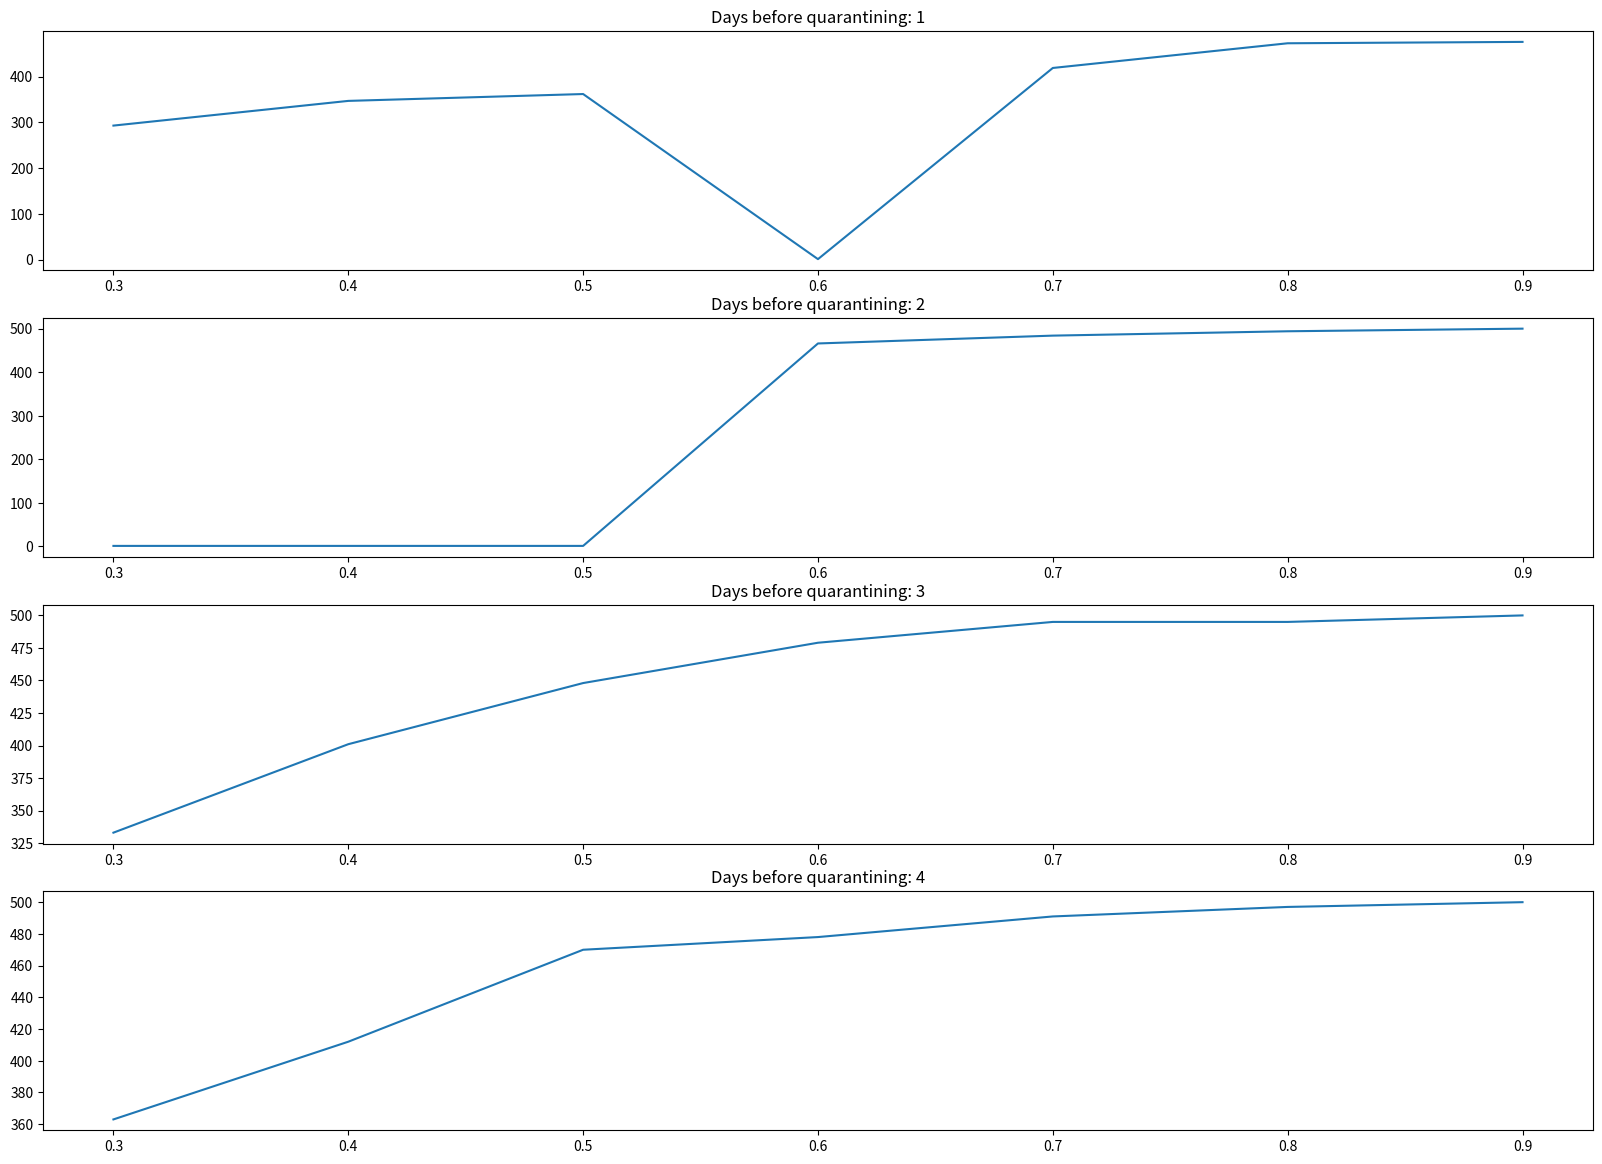

The matplotlib source for this figure:
import random
import numpy as np
import matplotlib.pyplot as plt

random.seed(0)
class Person:
    def __init__(self, name = ''):
        self.name = name
        self.is_sick = False
        self.day_sick = None
        self.contageous = False
        self.quarantined = False
        self.recovered = False
    
    def getSick(self, day):
        if self.recovered == False:
            if self.is_sick == False:
                if random.random() < .50:
                    self.is_sick = True
                    self.day_sick = day
    
    def quarantine(self):
        self.quarantined = True
        
    def contageous(self):
        self.contageous = True
    
    def recover(self):
        self.is_sick = False
        self.recovered = True
        self.quarantined = False
        self.contegeous = False
   
class Population:
    def __init__(self, size = None, recovery_time = 10, quarantine_time = 2, social_rate = .8):
        self.size = size
        self.recovery_time = recovery_time
        self.quarantine_time = quarantine_time
        self.distancing_rate = social_rate
        self.people = []
        self.day = 0
        self.pzero = None
        self.sicks = []
        self.recovered = []
        self.create()
        self.patientZero()
        self.contact()
        
    def create(self):
        for i in range(self.size):
            self.people.append(Person(name=i))
            
    def patientZero(self):
        # Randomize patient 0:
        s = random.choice(self.people)
        s.is_sick = True
        s.contageous = True
        s.day_sick = 0
        self.sicks.append(s.name)
        #s.quarantined = True
        self.pzero = s
        
    
    def newDay(self):
        self.day +=1
        for person in self.people:
            if person.is_sick == True:
                if self.day == person.day_sick + 1: person.contageous = True
                if self.day == person.day_sick + self.quarantine_time + 1: person.quarantine()
                if self.day == person.day_sick + self.recovery_time: person.recover()
        self.contact()
        self.sicks = [i.name for i in self.people if i.is_sick == True]
        self.recovered = [i.name for i in self.people if i.recovered == True]


    def contact(self):
        basket = []
        for person in self.people:
            if person.quarantined == False: basket.append(person)
        basket = random.sample(basket, round(len(basket)* self.distancing_rate))
        random.shuffle(basket)
        for p in basket:
            pickfrom = [i for i in basket if i != p]
            samplesize = 2
            if samplesize > len(pickfrom): samplesize = len(pickform)
            if samplesize > 0:
                contacts = random.sample(pickfrom, samplesize)

                for person in contacts:
                    if p.contageous:
                        if person.recovered == False: person.getSick(self.day)
                    if person.contageous:
                        if p.recovered == False: p.getSick(self.day)
                            
    def run(self):
        dailySicks = [1]
        while True:
            self.newDay()
            dailySicks.append(len(self.sicks))
            if dailySicks[-1] == 0: break
        return dailySicks

def runs(size = 500, social_rate = [.3], quarantine_time = [2]):
    try:
        output = {}
        
        for time in quarantine_time:
            output[time] = [[], [], []]
            
            for rate in social_rate:
        
                pop = Population(size = size, recovery_time = 10, quarantine_time = time, social_rate = rate)
                a = np.array(pop.run())
                output[time][0].append(rate)
                output[time][1].append(np.max(a))
                output[time][2].append(a)
                
        return output
    
    except Exception as e:
        print(e)
     
    
QUARANTINE_TIME = [i for i in range(1,5)]
SOCIAL_RATE = [i / 10 for i in range(3, 10, 1)]

data = runs(size = 500, social_rate = SOCIAL_RATE, quarantine_time = QUARANTINE_TIME)

number_of_subplots= len(QUARANTINE_TIME)+1
x = SOCIAL_RATE
v = 0
fig = plt.figure(figsize=(20, 18), dpi=80, facecolor='w', edgecolor='k')
for i in range(1, number_of_subplots):
    v = v+1
    ax = fig.add_subplot(number_of_subplots,1,v)
    
    y = data[i][1]
    ax.plot(x,y)
    ax.title.set_text("Days before quarantining: "+ str(i))
plt.show()
